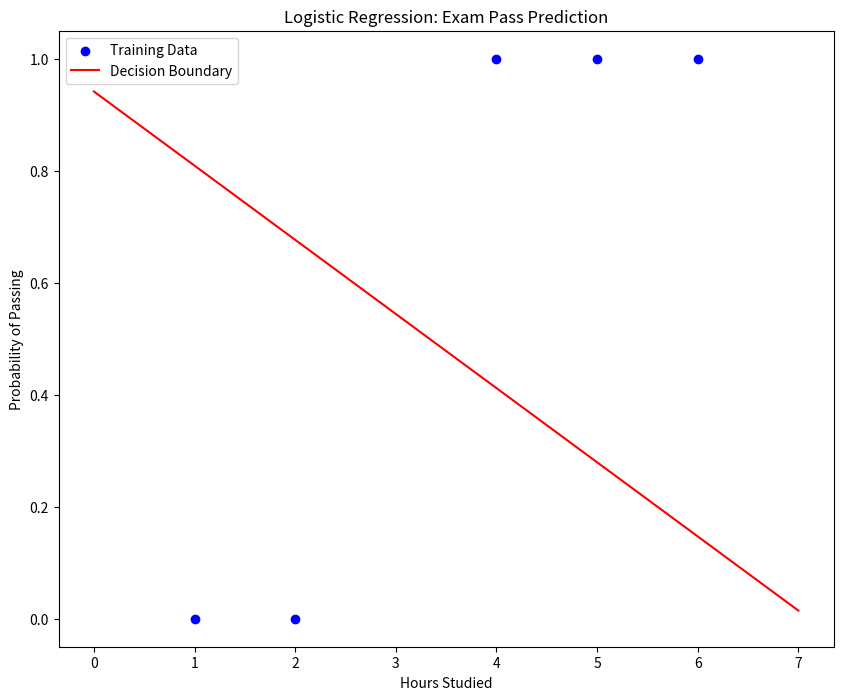
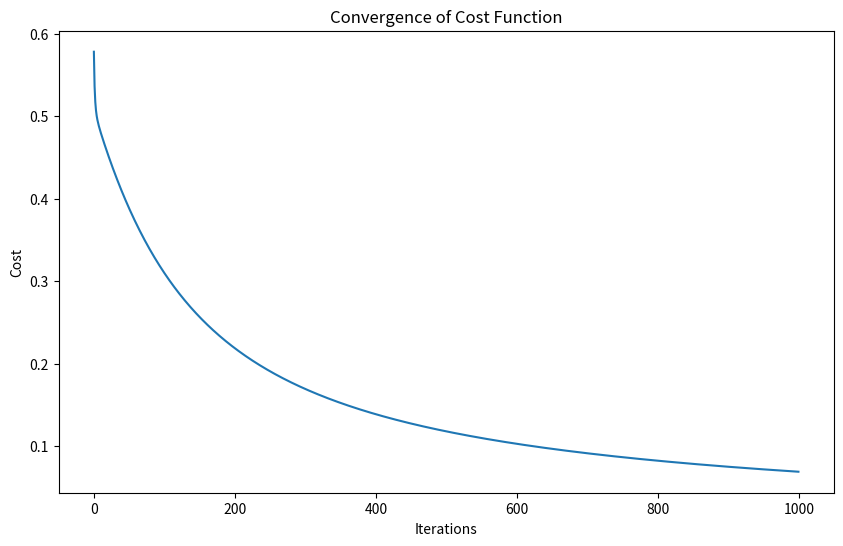

Source code (Python) for these figures, in order:
import numpy as np
import matplotlib.pyplot as plt

X = np.array([1, 2, 4, 5, 6]).reshape(-1, 1)
y = np.array([0, 0, 1, 1, 1]).reshape(-1, 1)
X = np.hstack((np.ones((X.shape[0], 1)), X))

def sigmoid(z): 
    return 1 / (1 + np.exp(-z))

def cost(X, y, theta):
    m = len(y)
    h = sigmoid(X @ theta)
    epsilon = 1e-5
    cost = (1/m) * (-y.T @ np.log(h + epsilon) - (1-y).T @ np.log(1-h + epsilon))
    return cost.item()

def gradient_descent(X, y, theta, alpha, num_iters):
    m = len(y)
    J_history = []
    
    for i in range(num_iters):
        z = X @ theta
        h = sigmoid(z)
        gradient = (1/m) * X.T @ (h - y)
        theta -= alpha * gradient
        J_history.append(cost(X, y, theta))
        
        if i % 100 == 0:
            print(f"Iteration {i}, Cost: {J_history[-1]}")
            print(f"Theta shape: {theta.shape}, Gradient shape: {gradient.shape}")
    
    return theta, J_history

theta = np.zeros((X.shape[1], 1))
alpha = 0.1
num_iters = 1000

print(X.shape)
print(y.shape)
print(theta.shape)

theta, J_history = gradient_descent(X, y, theta, alpha, num_iters)

def predict(X, theta):
    return sigmoid(X @ theta)

plt.figure(figsize=(10, 8))

plt.scatter(X[:, 1], y, color='b', label='Training Data')

x_values = np.array([np.min(X[:, 1])-1, np.max(X[:, 1])+1])
y_values = -(theta[0] + theta[1] * x_values) / theta[1]
plt.plot(x_values, sigmoid(y_values), color='r', label='Decision Boundary')

plt.xlabel('Hours Studied')
plt.ylabel('Probability of Passing')
plt.title('Logistic Regression: Exam Pass Prediction')
plt.legend()

plt.figure(figsize=(10, 6))
plt.plot(range(num_iters), J_history)
plt.xlabel('Iterations')
plt.ylabel('Cost')
plt.title('Convergence of Cost Function')

print(f"Final Parameters: theta0 = {theta[0][0]:.4f}, theta1 = {theta[1][0]:.4f}")

hours_studied = 3
prob_pass = predict(np.array([1, hours_studied]), theta)
print(f"Probability of passing after studying for {hours_studied} hours: {prob_pass[0]:.4f}")

plt.show()
    
